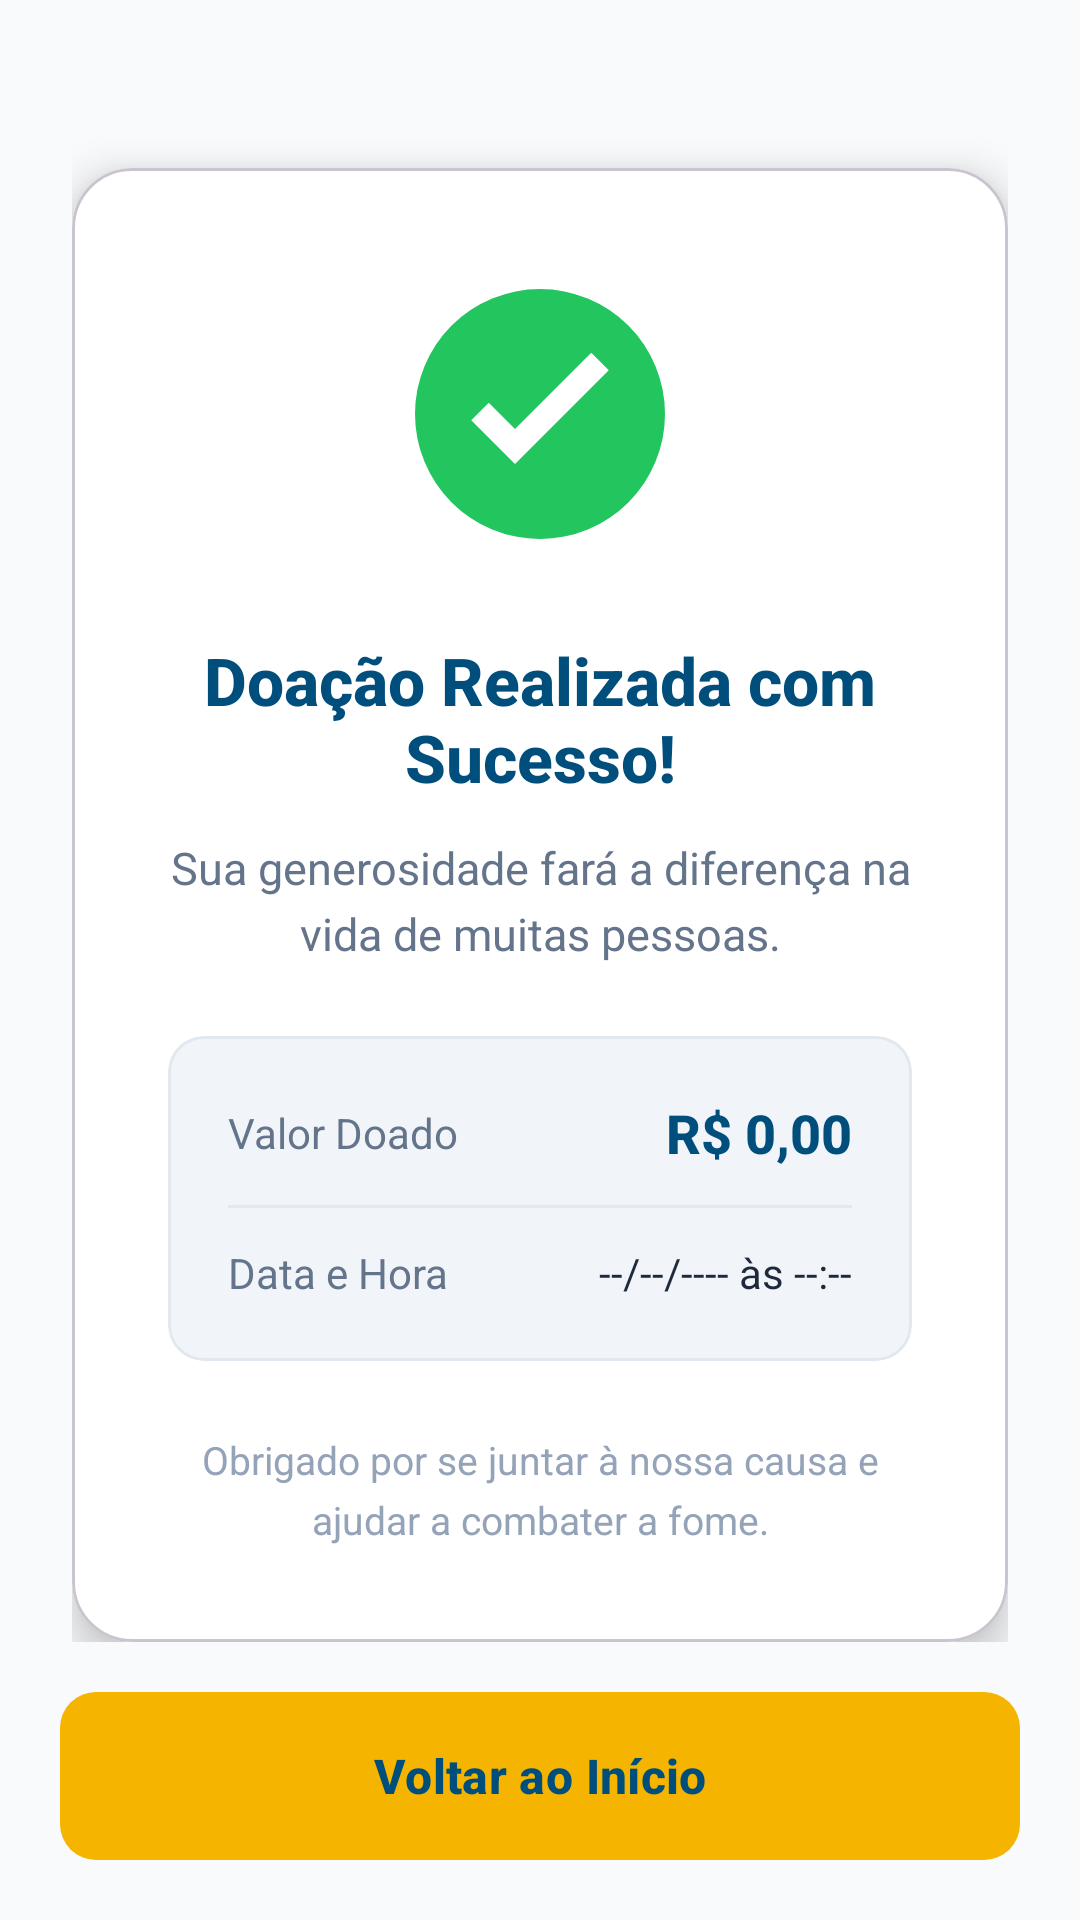

Layout XML and referenced resources for this Android screen:
<!-- AndroidManifest.xml: application theme Theme.BancoDeAlimentos -->
<!-- res/layout/activity_pedido_pago.xml -->
<?xml version="1.0" encoding="utf-8"?>
<androidx.constraintlayout.widget.ConstraintLayout
    xmlns:android="http://schemas.android.com/apk/res/android"
    xmlns:app="http://schemas.android.com/apk/res-auto"
    xmlns:tools="http://schemas.android.com/tools"
    android:id="@+id/main"
    android:layout_width="match_parent"
    android:layout_height="match_parent"
    android:background="#F8FAFC">

    <androidx.core.widget.NestedScrollView
        android:id="@+id/scroll"
        android:layout_width="0dp"
        android:layout_height="0dp"
        android:fillViewport="true"
        app:layout_constraintTop_toTopOf="parent"
        app:layout_constraintBottom_toTopOf="@+id/btnVoltarInicio"
        app:layout_constraintStart_toStartOf="parent"
        app:layout_constraintEnd_toEndOf="parent">

        <LinearLayout
            android:layout_width="match_parent"
            android:layout_height="wrap_content"
            android:orientation="vertical"
            android:padding="24dp"
            android:gravity="center_horizontal">

            <com.google.android.material.card.MaterialCardView
                android:id="@+id/cardContainer"
                android:layout_width="match_parent"
                android:layout_height="wrap_content"
                android:layout_marginTop="32dp"
                app:cardCornerRadius="20dp"
                app:cardElevation="8dp"
                app:cardUseCompatPadding="false"
                android:backgroundTint="#FFFFFF">

                <LinearLayout
                    android:layout_width="match_parent"
                    android:layout_height="wrap_content"
                    android:orientation="vertical"
                    android:padding="32dp"
                    android:gravity="center_horizontal">

                    
                    <ImageView
                        android:id="@+id/icCheck"
                        android:layout_width="100dp"
                        android:layout_height="100dp"
                        android:src="@drawable/ic_check_circle_green_48"
                        android:contentDescription="@string/sem_descricao" />

                    <TextView
                        android:id="@+id/tvTitulo"
                        android:layout_width="wrap_content"
                        android:layout_height="wrap_content"
                        android:layout_marginTop="24dp"
                        android:text="Doação Realizada com Sucesso!"
                        android:textColor="#004E7C"
                        android:textStyle="bold"
                        android:textSize="22sp"
                        android:fontFamily="sans-serif-medium"
                        android:gravity="center" />

                    <TextView
                        android:id="@+id/tvSub"
                        android:layout_width="match_parent"
                        android:layout_height="wrap_content"
                        android:layout_marginTop="12dp"
                        android:text="Sua generosidade fará a diferença na vida de muitas pessoas."
                        android:textColor="#64748B"
                        android:textSize="15sp"
                        android:lineHeight="22sp"
                        android:gravity="center" />

                    
                    <com.google.android.material.card.MaterialCardView
                        android:id="@+id/cardResumo"
                        android:layout_width="match_parent"
                        android:layout_height="wrap_content"
                        android:layout_marginTop="24dp"
                        app:cardCornerRadius="12dp"
                        app:cardElevation="0dp"
                        app:cardUseCompatPadding="false"
                        android:backgroundTint="#F1F5F9"
                        app:strokeColor="#E2E8F0"
                        app:strokeWidth="1dp">

                        <LinearLayout
                            android:layout_width="match_parent"
                            android:layout_height="wrap_content"
                            android:orientation="vertical"
                            android:padding="20dp">

                            <LinearLayout
                                android:layout_width="match_parent"
                                android:layout_height="wrap_content"
                                android:orientation="horizontal"
                                android:gravity="center_vertical">

                                <TextView
                                    android:layout_width="0dp"
                                    android:layout_height="wrap_content"
                                    android:layout_weight="1"
                                    android:text="Valor Doado"
                                    android:textColor="#64748B"
                                    android:textSize="14sp"/>

                                <TextView
                                    android:id="@+id/tvValor"
                                    android:layout_width="wrap_content"
                                    android:layout_height="wrap_content"
                                    android:text="R$ 0,00"
                                    android:textStyle="bold"
                                    android:textColor="#004E7C"
                                    android:textSize="18sp"
                                    android:fontFamily="sans-serif-medium"/>
                            </LinearLayout>

                            <View
                                android:layout_width="match_parent"
                                android:layout_height="1dp"
                                android:layout_marginTop="12dp"
                                android:layout_marginBottom="12dp"
                                android:background="#E2E8F0"/>

                            <LinearLayout
                                android:layout_width="match_parent"
                                android:layout_height="wrap_content"
                                android:orientation="horizontal"
                                android:gravity="center_vertical">

                                <TextView
                                    android:layout_width="0dp"
                                    android:layout_height="wrap_content"
                                    android:layout_weight="1"
                                    android:text="Data e Hora"
                                    android:textColor="#64748B"
                                    android:textSize="14sp"/>

                                <TextView
                                    android:id="@+id/tvDataHora"
                                    android:layout_width="wrap_content"
                                    android:layout_height="wrap_content"
                                    android:text="--/--/---- às --:--"
                                    android:textColor="#1E293B"
                                    android:textSize="14sp"/>
                            </LinearLayout>
                        </LinearLayout>
                    </com.google.android.material.card.MaterialCardView>

                    <TextView
                        android:id="@+id/tvAgradecimento"
                        android:layout_width="match_parent"
                        android:layout_height="wrap_content"
                        android:layout_marginTop="24dp"
                        android:text="Obrigado por se juntar à nossa causa e ajudar a combater a fome."
                        android:textColor="#94A3B8"
                        android:textSize="13sp"
                        android:lineHeight="20sp"
                        android:gravity="center"/>
                </LinearLayout>
            </com.google.android.material.card.MaterialCardView>
        </LinearLayout>
    </androidx.core.widget.NestedScrollView>

    
    <com.google.android.material.button.MaterialButton
        android:id="@+id/btnVoltarInicio"
        android:layout_width="0dp"
        android:layout_height="56dp"
        android:layout_marginStart="20dp"
        android:layout_marginEnd="20dp"
        android:layout_marginBottom="20dp"
        android:text="Voltar ao Início"
        android:textAllCaps="false"
        android:textStyle="bold"
        android:textSize="16sp"
        android:textColor="#004E7C"
        app:backgroundTint="@null"
        android:background="@drawable/bg_button_yellow"
        app:cornerRadius="12dp"
        android:elevation="4dp"
        app:layout_constraintBottom_toBottomOf="parent"
        app:layout_constraintStart_toStartOf="parent"
        app:layout_constraintEnd_toEndOf="parent"/>
</androidx.constraintlayout.widget.ConstraintLayout>
<!-- resources referenced by this layout -->
<resources>
  <!-- drawable bg_button_yellow (drawable) -->
  <?xml version="1.0" encoding="utf-8"?>
  <shape xmlns:android="http://schemas.android.com/apk/res/android" android:shape="rectangle">
      <corners android:radius="12dp"/>
      <solid android:color="#F4B400"/>
      <padding android:left="12dp" android:top="8dp" android:right="12dp" android:bottom="8dp"/>
  </shape>
  <!-- drawable ic_check_circle_green_48 (drawable) -->
  <vector xmlns:android="http://schemas.android.com/apk/res/android"
      android:width="64dp" android:height="64dp" android:viewportWidth="24"
      android:viewportHeight="24">
      <path
          android:fillColor="#22C55E"
          android:pathData="M12,2A10,10 0 1,0 22,12A10,10 0 0,0 12,2Z"/>
      <path
          android:fillColor="#FFFFFF"
          android:pathData="M10.0,16.0L6.5,12.5L7.9,11.1L10.0,13.2L16.1,7.1L17.5,8.5Z"/>
  </vector>
  <string name="sem_descricao">Sem descrição</string>
  <style name="Theme.BancoDeAlimentos" parent="Base.Theme.BancoDeAlimentos" />
  <style name="Base.Theme.BancoDeAlimentos" parent="Theme.Material3.DayNight.NoActionBar">
          <item name="android:forceDarkAllowed" tools:ignore="NewApi">false</item>
          <item name="android:windowLayoutInDisplayCutoutMode" tools:targetApi="p">shortEdges</item>
          <item name="android:statusBarColor">@android:color/transparent</item>
          <item name="android:navigationBarColor">@android:color/transparent</item>
          <item name="android:windowTranslucentStatus">false</item>
          <item name="android:windowTranslucentNavigation">false</item>
          <item name="android:fitsSystemWindows">false</item>
      </style>
</resources>
